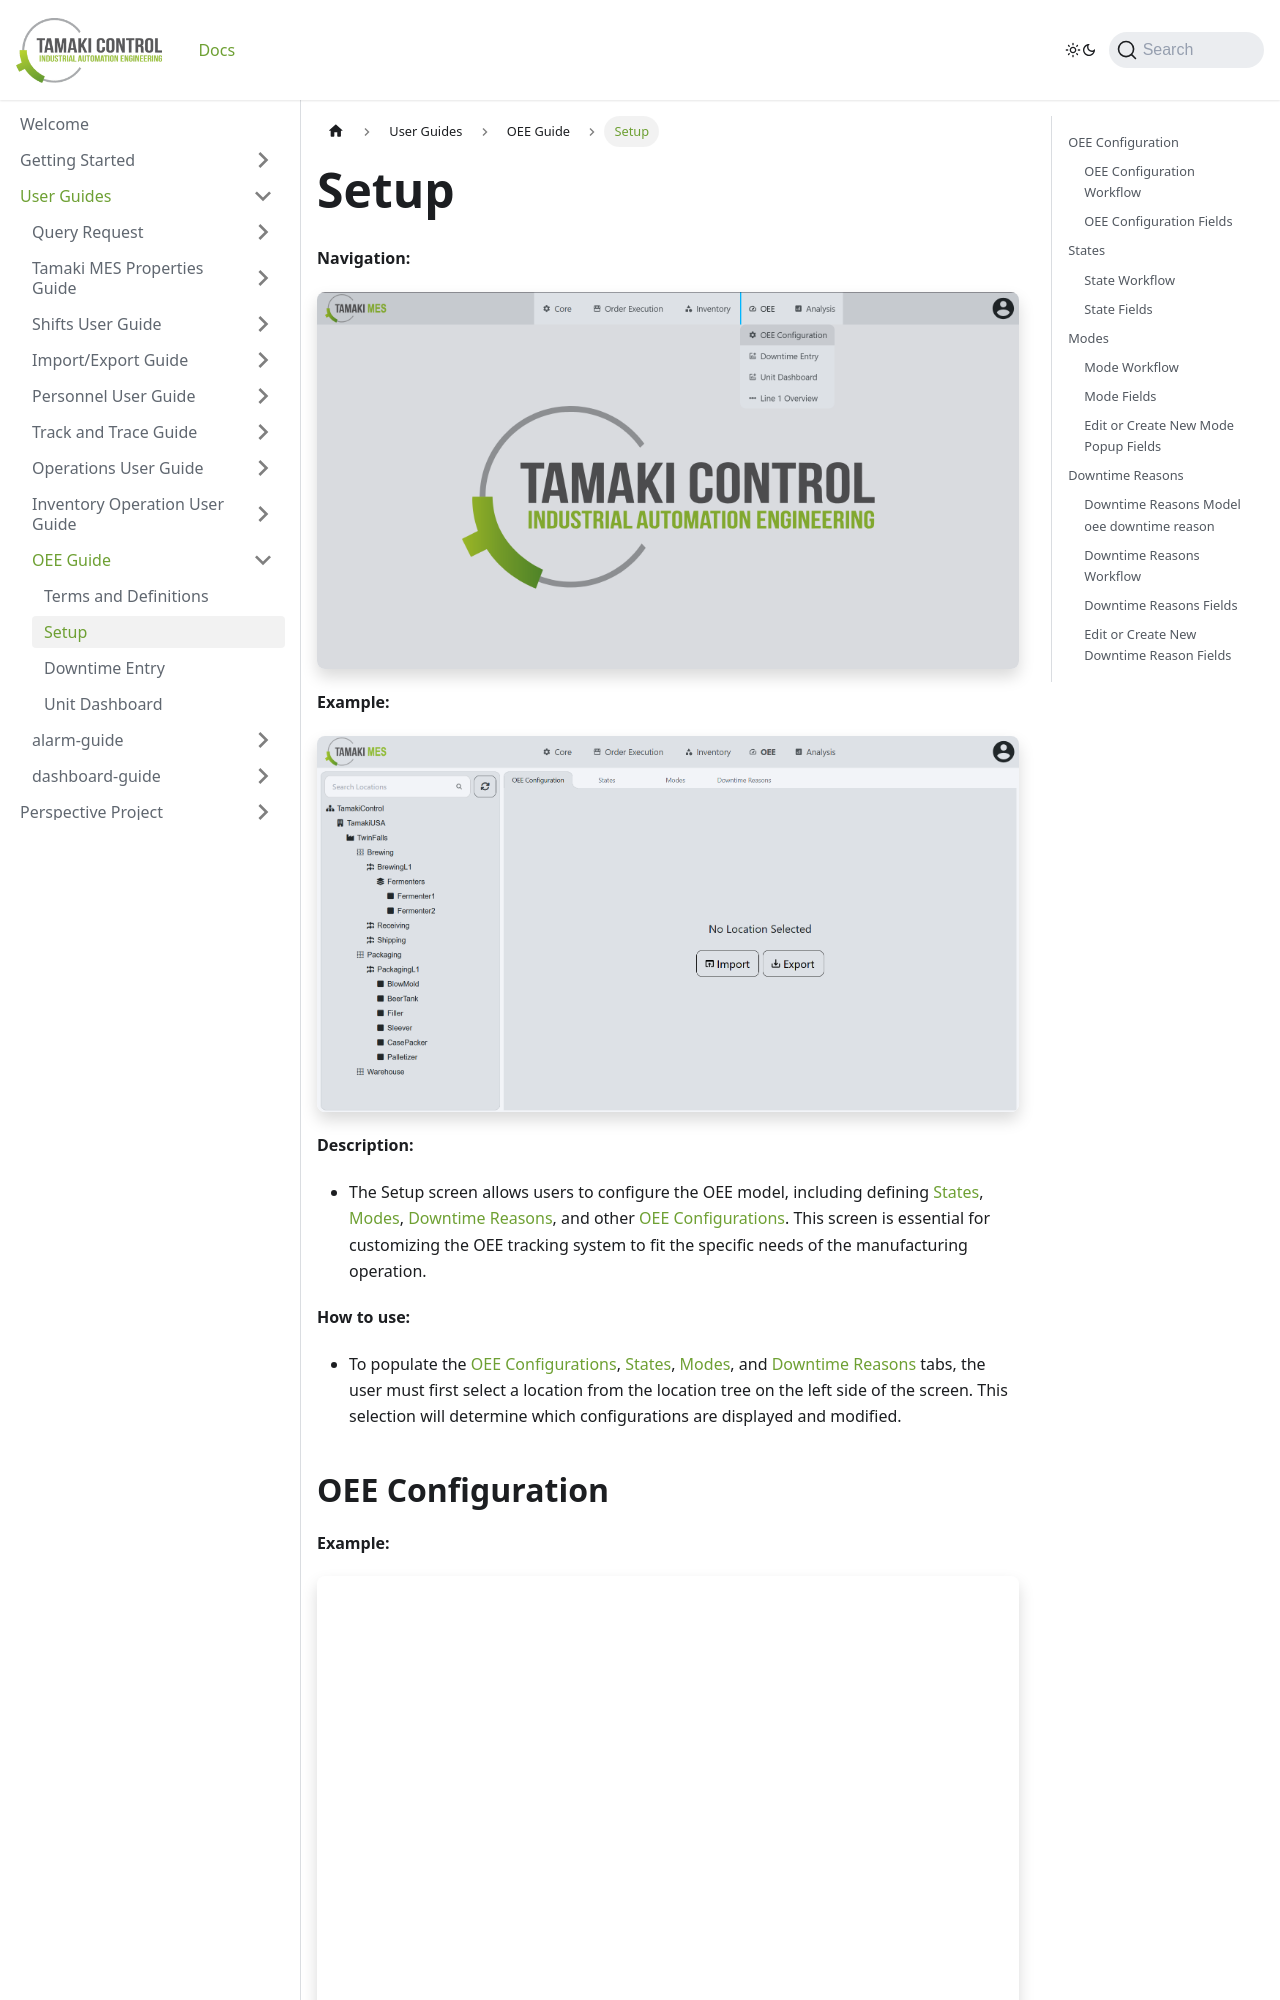

repository: TamakiControl/tamaki-mes-docs · page: docs/user-guides/oee-guide/setup/index.html · generator: docusaurus

---
sidebar_position: 3
title: "Setup"
description: "OEE Setup Configuration"
---

# Setup

**Navigation:**

![Navigation menu showing the Setup selection in the OEE module](./images/setup-navigation.png)

**Example:**

![Complete Setup screen showing configuration tabs and location tree](./images/setup.png)

**Description:**
- The Setup screen allows users to configure the OEE model, including defining [States](#states), [Modes](#modes), [Downtime Reasons](#downtime-reasons), and other [OEE Configurations](#oee-configuration). This screen is essential for customizing the OEE tracking system to fit the specific needs of the manufacturing operation.

**How to use:**
- To populate the [OEE Configurations](#oee-configuration), [States](#states), [Modes](#modes), and [Downtime Reasons](#downtime-reasons) tabs, the user must first select a location from the location tree on the left side of the screen. This selection will determine which configurations are displayed and modified.

## OEE Configuration

**Example:**

![OEE Configuration tab with fields for modes, availability, performance and quality settings](./images/setup-oee-configuration.png)
